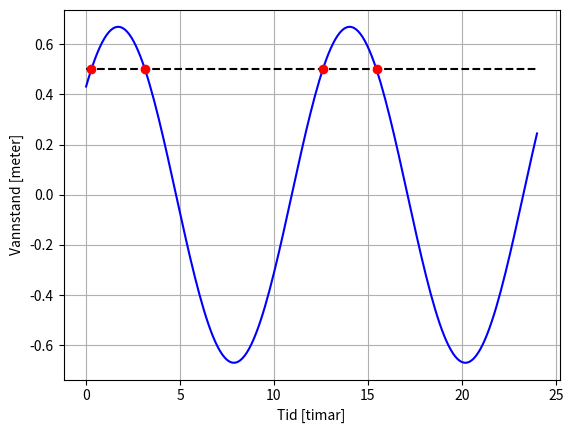

The matplotlib source for this figure:
"""Dette skriptet plottar ein modell for flo og fjoere.
"""

# Bibliotek
import numpy as np
import matplotlib.pyplot as plt

t = np.linspace(0, 24, 200)
V = 0.67*np.sin(0.51*t+0.7)

# Plottar
plt.figure(1)
plt.clf()
# Plottar modellen
plt.plot(t, V, 'b-')
# Plottar tidspunkta då vannstanden er 0.5 m
plt.hlines(0.5, 0, 24, colors = 'black', linestyles = 'dashed')
plt.plot([0.28, 3.14, 12.60, 15.46], 0.5*np.ones(4), 'ro')
plt.xlabel('Tid [timar]')
plt.ylabel('Vannstand [meter]')
plt.grid(visible=True)
plt.show()
